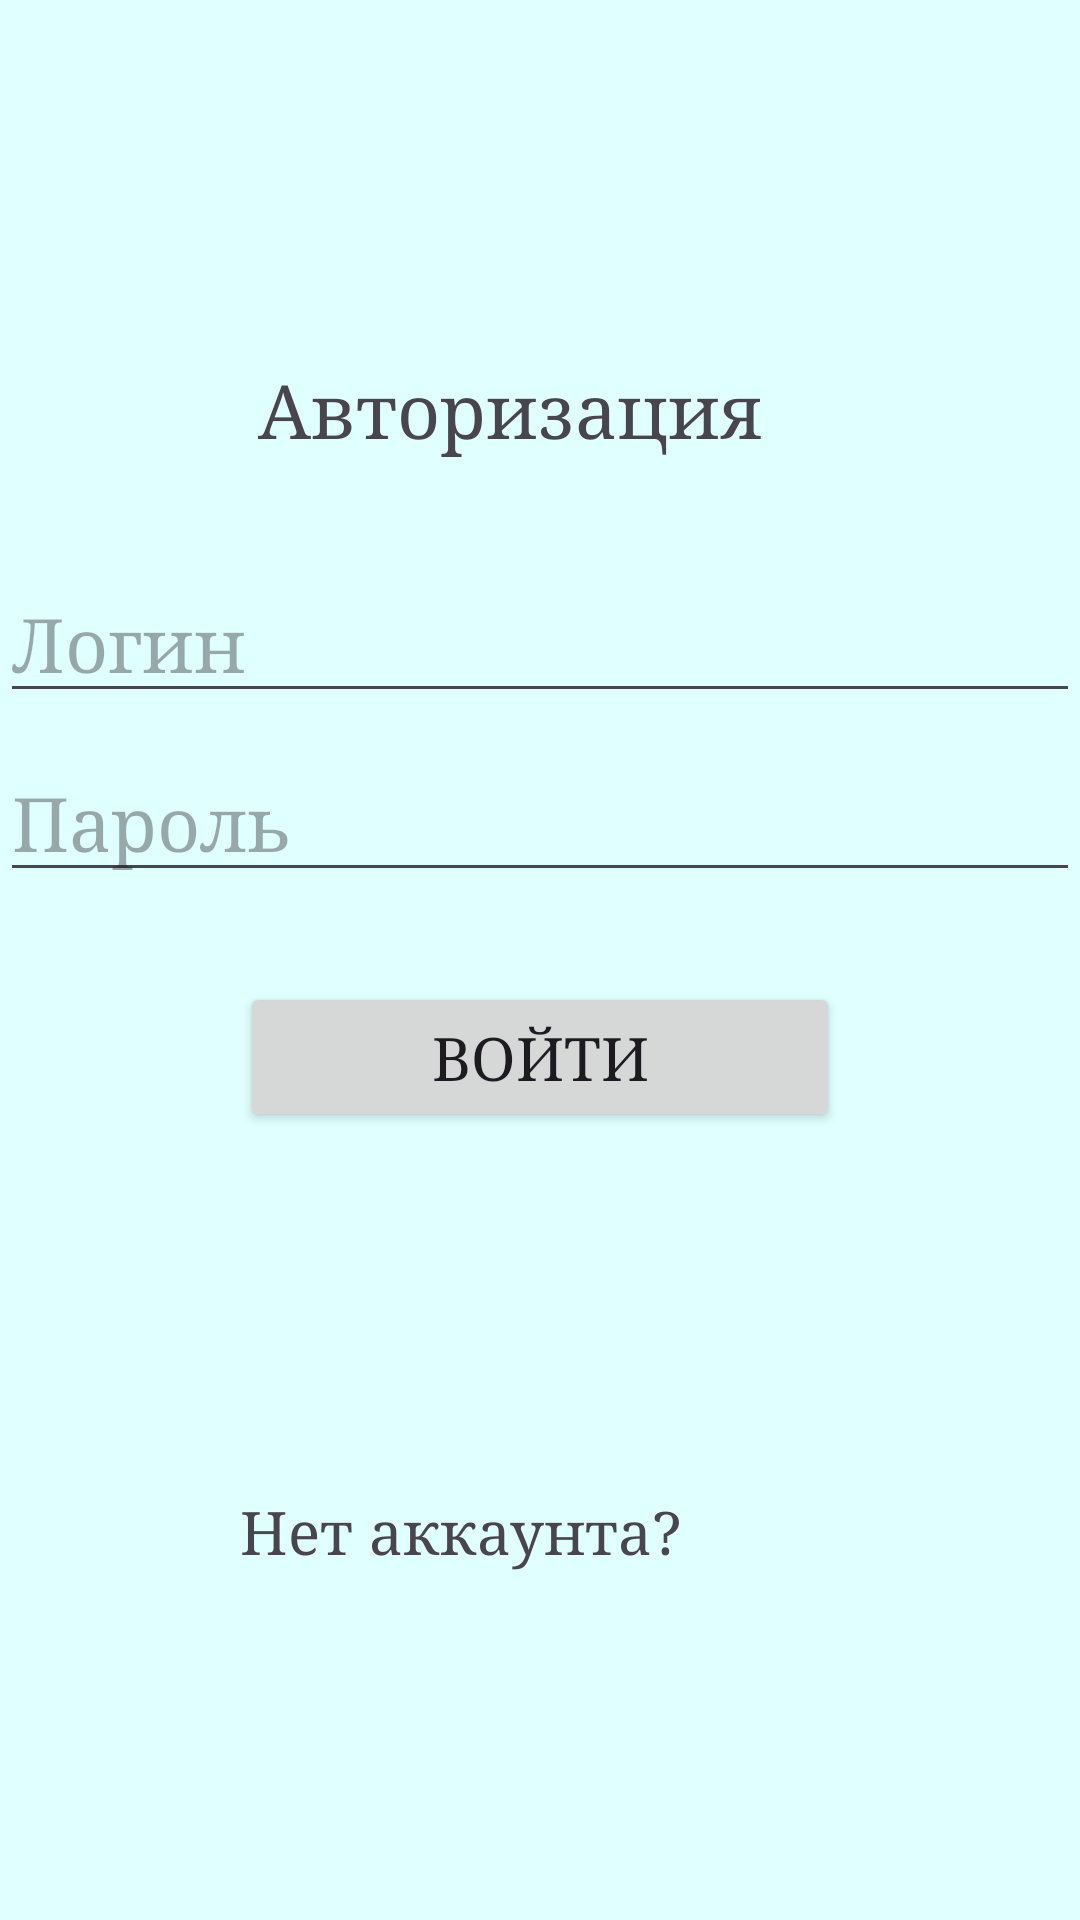

The Android layout XML behind this screen, and the referenced resources:
<!-- AndroidManifest.xml: application theme Theme.Kval202 -->
<!-- res/layout/activity_avtoriz.xml -->
<?xml version="1.0" encoding="utf-8"?>
<LinearLayout xmlns:android="http://schemas.android.com/apk/res/android"
    xmlns:app="http://schemas.android.com/apk/res-auto"
    xmlns:tools="http://schemas.android.com/tools"
    android:id="@+id/main"
    android:layout_width="match_parent"
    android:layout_height="match_parent"
    android:orientation="vertical"
    android:background="#E0FFFF"
    tools:context=".Avtoriz">

    <TextView
        android:id="@+id/TextView"
        android:layout_width="188dp"
        android:layout_height="58dp"
        android:fontFamily="serif"
        android:rotationX="0"
        android:layout_gravity="center"
        android:layout_marginTop="120sp"
        android:text="Авторизация"
        android:textSize="25sp"
        app:layout_constraintBottom_toBottomOf="parent"
        app:layout_constraintEnd_toEndOf="parent"
        app:layout_constraintStart_toStartOf="parent"
        app:layout_constraintTop_toTopOf="parent" />

    <EditText
        android:id="@+id/editTextLogin"
        android:layout_width="match_parent"
        android:layout_height="wrap_content"
        android:ems="10"
        android:fontFamily="serif"
        android:inputType="text"
        android:layout_gravity="center"
        android:layout_marginTop="10sp"
        android:hint="Логин"
        android:textSize="25sp" />

    <EditText
        android:id="@+id/editTextPassword"
        android:layout_width="match_parent"
        android:layout_height="wrap_content"
        android:ems="10"
        android:fontFamily="serif"
        android:inputType="textPassword"
        android:layout_marginTop="10sp"
        android:hint="Пароль"
        android:textSize="25sp" />

    <Button
        android:id="@+id/buttonEnter"
        android:layout_width="200sp"
        android:layout_height="50sp"
        android:layout_marginTop="30sp"
        android:layout_gravity="center"
        android:fontFamily="serif"
        android:text="войти"
        android:textSize="20sp" />

    <TextView
        android:id="@+id/TextViewReg"
        android:layout_width="200dp"
        android:layout_height="58dp"
        android:fontFamily="serif"
        android:rotationX="0"
        android:layout_gravity="center"
        android:layout_marginTop="120sp"
        android:text="Нет аккаунта?"
        android:textSize="20sp"
        app:layout_constraintBottom_toBottomOf="parent"
        app:layout_constraintEnd_toEndOf="parent"
        app:layout_constraintStart_toStartOf="parent"
        app:layout_constraintTop_toTopOf="parent" />

</LinearLayout>
<!-- resources referenced by this layout -->
<resources>
  <style name="Theme.Kval202" parent="Base.Theme.Kval202" />
  <style name="Base.Theme.Kval202" parent="Theme.Material3.DayNight.NoActionBar">
          
          
      </style>
</resources>
